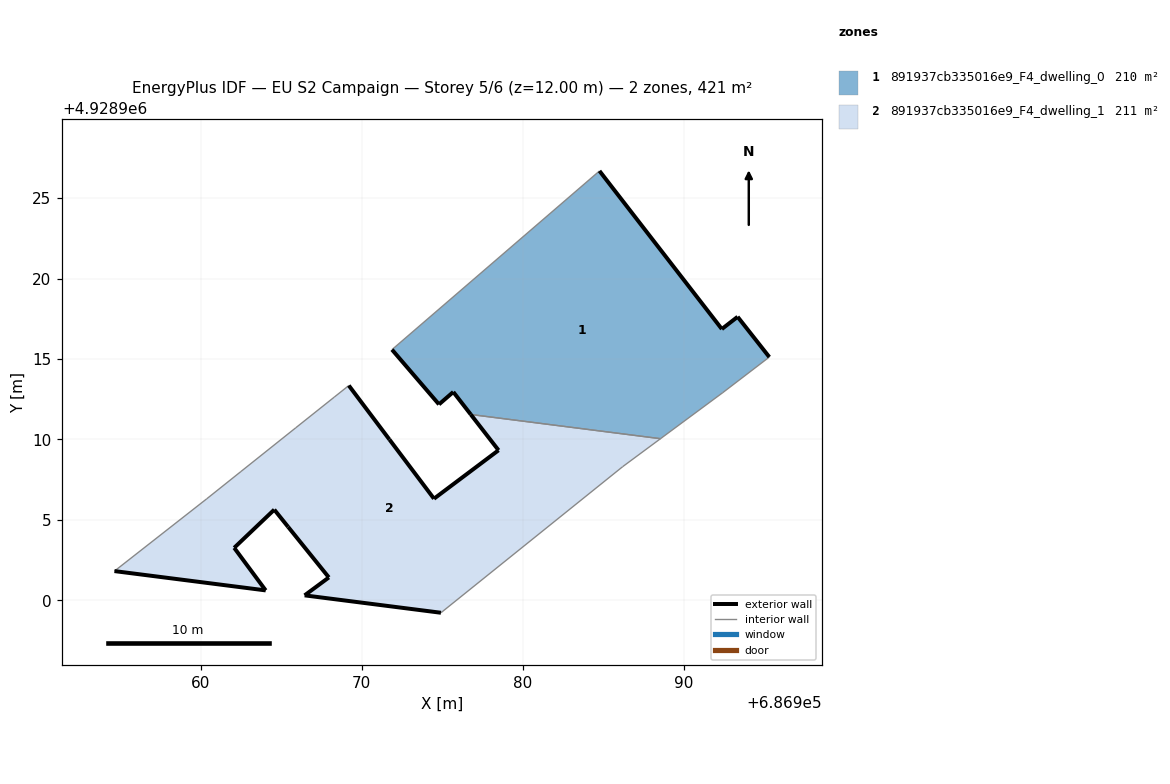
=== STOREY PLAN SPEC (per zone: floor XY polygon, exterior-wall plan segments, windows/doors) ===
zone 1: 891937cb335016e9_F4_dwelling_0  (209.7 m²)
  floor: (686992.44, 4928912.91) (686995.33, 4928915.12) (686993.36, 4928917.62) (686992.38, 4928916.86) (686984.78, 4928926.68) (686971.89, 4928915.58) (686974.81, 4928912.18) (686975.70, 4928912.95) (686976.78, 4928911.55) (686988.57, 4928910.05)
  exterior wall: (686984.78, 4928926.68) – (686992.38, 4928916.86)  [12.4 m]
  exterior wall: (686992.38, 4928916.86) – (686993.36, 4928917.62)  [1.2 m]
  exterior wall: (686993.36, 4928917.62) – (686995.33, 4928915.12)  [3.2 m]
  exterior wall: (686976.78, 4928911.55) – (686975.70, 4928912.95)  [1.8 m]
  exterior wall: (686975.70, 4928912.95) – (686974.81, 4928912.18)  [1.2 m]
  exterior wall: (686974.81, 4928912.18) – (686971.89, 4928915.58)  [4.5 m]
  interior walls: 4
zone 2: 891937cb335016e9_F4_dwelling_1  (211.1 m²)
  floor: (686986.22, 4928908.31) (686988.57, 4928910.05) (686976.78, 4928911.55) (686978.51, 4928909.33) (686974.50, 4928906.32) (686971.73, 4928910.00) (686969.21, 4928913.35) (686968.31, 4928912.63) (686965.92, 4928910.73) (686962.51, 4928908.01) (686960.38, 4928906.31) (686954.65, 4928901.83) (686964.04, 4928900.63) (686962.09, 4928903.27) (686964.58, 4928905.64) (686965.44, 4928904.57) (686967.97, 4928901.43) (686966.46, 4928900.32) (686974.93, 4928899.24)
  exterior wall: (686978.51, 4928909.33) – (686976.78, 4928911.55)  [2.8 m]
  exterior wall: (686974.93, 4928899.24) – (686966.46, 4928900.32)  [8.5 m]
  exterior wall: (686966.46, 4928900.32) – (686967.97, 4928901.43)  [1.9 m]
  exterior wall: (686967.97, 4928901.43) – (686965.44, 4928904.57)  [4.0 m]
  exterior wall: (686965.44, 4928904.57) – (686964.58, 4928905.64)  [1.4 m]
  exterior wall: (686964.58, 4928905.64) – (686962.09, 4928903.27)  [3.4 m]
  exterior wall: (686962.09, 4928903.27) – (686964.05, 4928900.63)  [3.3 m]
  exterior wall: (686964.05, 4928900.63) – (686954.65, 4928901.83)  [9.5 m]
  exterior wall: (686969.21, 4928913.35) – (686971.73, 4928910.00)  [4.2 m]
  exterior wall: (686971.73, 4928910.00) – (686974.50, 4928906.32)  [4.6 m]
  exterior wall: (686974.50, 4928906.32) – (686978.51, 4928909.33)  [5.0 m]
  interior walls: 8

=== DERIVED (storey summary) ===
Building: EU S2 Campaign
Storey: 5 of 6  (floor level z = 12.00 m)
Storey gross floor area: 420.8 m²
Zones on this storey: 2
  - 891937cb335016e9_F4_dwelling_0: floor 209.7 m²; exterior wall 24.3 m (72.8 m²); WWR 0.0%
  - 891937cb335016e9_F4_dwelling_1: floor 211.1 m²; exterior wall 48.6 m (145.9 m²); WWR 0.0%
Zone adjacency (shared interzone walls):
  - 891937cb335016e9_F4_dwelling_0 ↔ 891937cb335016e9_F4_dwelling_1